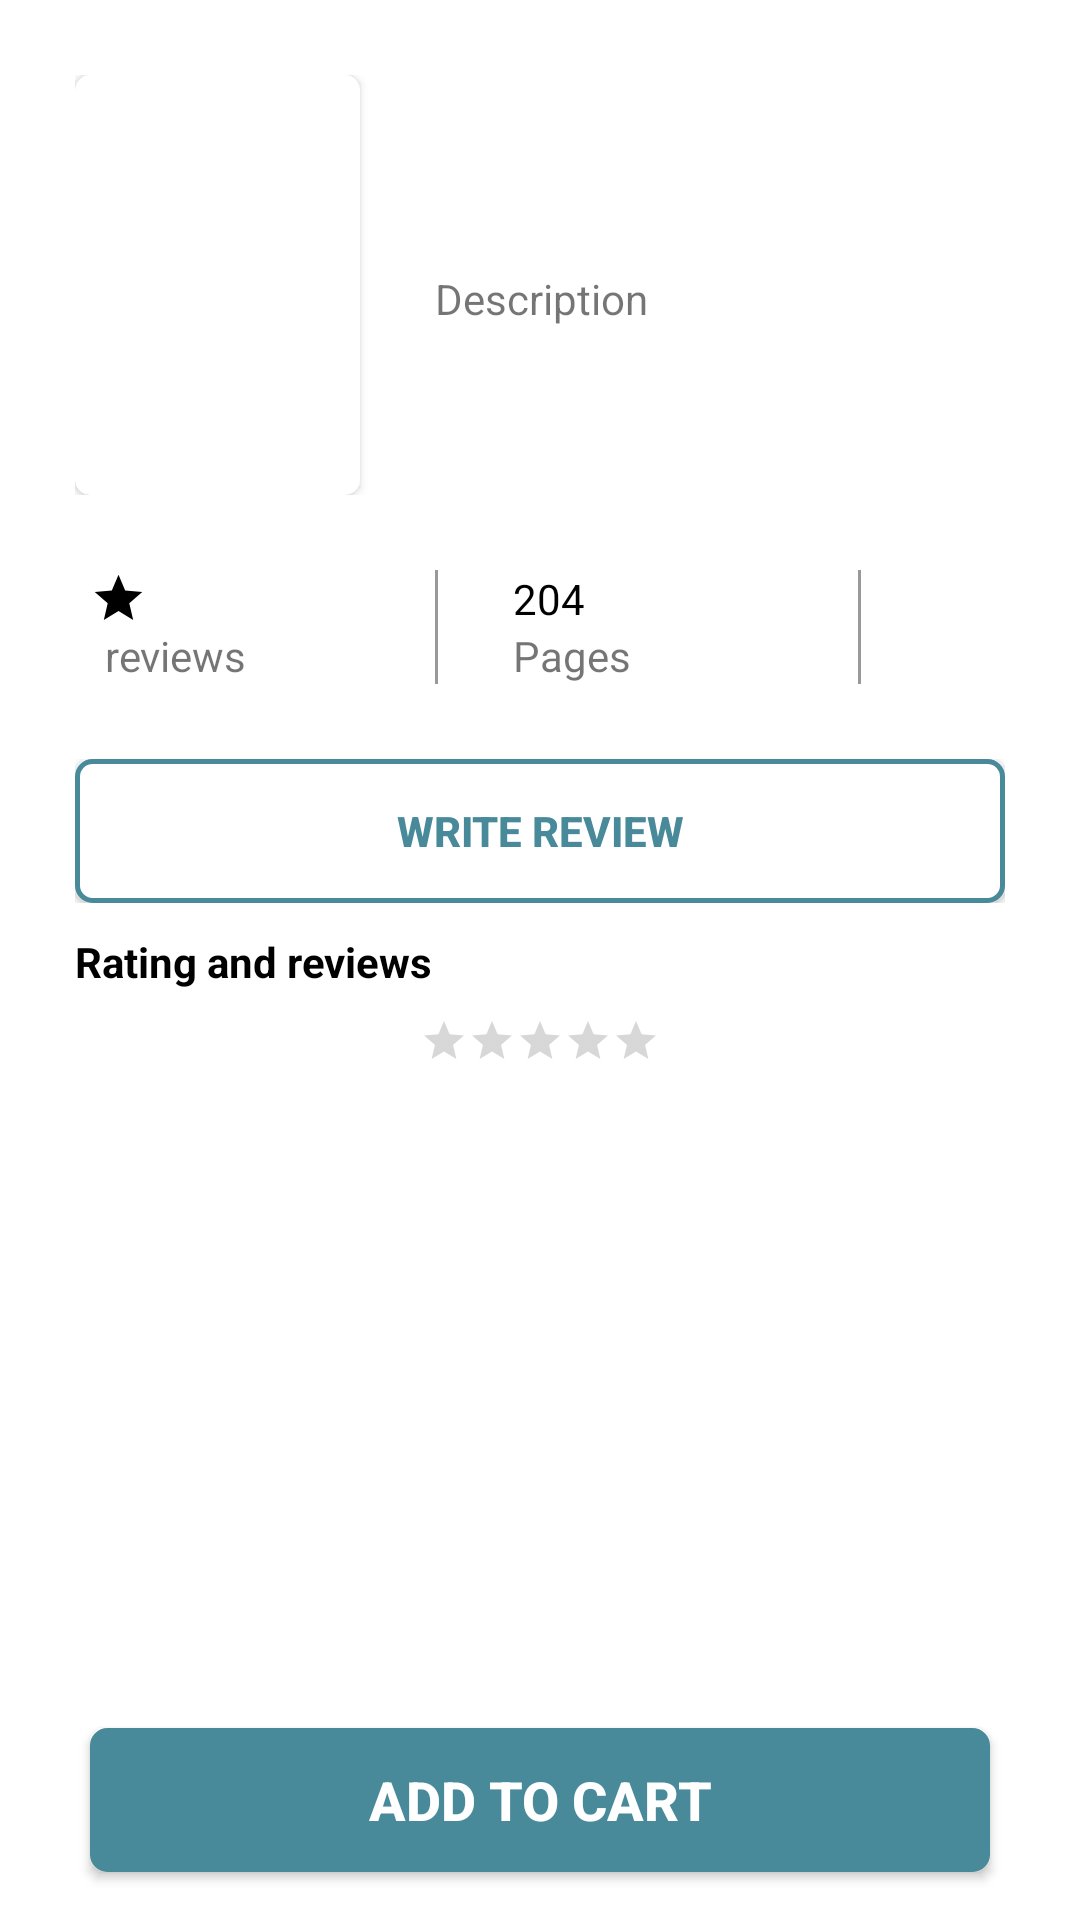

The Android layout XML behind this screen, and the referenced resources:
<!-- AndroidManifest.xml: application theme AppTheme -->
<!-- res/layout/fragment_book_detail.xml -->
<?xml version="1.0" encoding="utf-8"?>
<androidx.constraintlayout.widget.ConstraintLayout xmlns:android="http://schemas.android.com/apk/res/android"
    xmlns:app="http://schemas.android.com/apk/res-auto"
    android:focusable="true"
    android:focusableInTouchMode="true"
    android:layout_width="match_parent"
    android:layout_height="match_parent"
    android:id="@+id/view_book_detail">

    <androidx.core.widget.NestedScrollView
        android:layout_width="match_parent"
        android:layout_height="wrap_content"
        android:fillViewport="true"
        app:layout_constraintLeft_toLeftOf="parent"
        app:layout_constraintRight_toRightOf="parent"
        app:layout_constraintTop_toTopOf="parent">

        <LinearLayout
            android:layout_width="match_parent"
            android:layout_height="wrap_content"
            android:layout_margin="25dp"
            android:orientation="vertical">

            <LinearLayout
                android:layout_width="match_parent"
                android:layout_height="wrap_content"
                android:baselineAligned="false"
                android:orientation="horizontal">

                <androidx.cardview.widget.CardView
                    android:layout_width="95dp"
                    android:layout_height="140dp"
                    app:cardCornerRadius="5dp">

                    <ImageView
                        android:id="@+id/image_book"
                        android:layout_width="95dp"
                        android:layout_height="140dp"
                        android:contentDescription="@string/img_book"/>
                </androidx.cardview.widget.CardView>

                <LinearLayout
                    android:layout_width="wrap_content"
                    android:layout_height="wrap_content"
                    android:layout_marginStart="25dp"
                    android:layout_marginEnd="25dp"
                    android:orientation="vertical">

                    <TextView
                        android:id="@+id/text_view_book_title"
                        android:layout_width="wrap_content"
                        android:layout_height="wrap_content"
                        android:textColor="#000000"
                        android:textSize="20sp"
                        android:textStyle="bold" />

                    <TextView
                        android:id="@+id/text_view_book_author"
                        android:layout_width="wrap_content"
                        android:layout_height="wrap_content"
                        android:textStyle="bold" />

                    <TextView
                        android:id="@+id/text_view_book_price"
                        android:layout_width="wrap_content"
                        android:layout_height="wrap_content" />

                    <TextView
                        android:id="@+id/text_view_description"
                        android:layout_width="wrap_content"
                        android:layout_height="wrap_content"
                        android:text="@string/label_book_description"/>
                </LinearLayout>
            </LinearLayout>

            <LinearLayout
                android:layout_width="match_parent"
                android:layout_height="wrap_content"
                android:layout_marginTop="25dp"
                android:layout_marginBottom="25dp"
                android:orientation="horizontal">

                <LinearLayout
                    android:layout_width="95dp"
                    android:layout_height="wrap_content">

                    <RelativeLayout
                        android:layout_width="wrap_content"
                        android:layout_height="wrap_content">

                        <TextView
                            android:id="@+id/text_view_book_rate"
                            android:layout_width="wrap_content"
                            android:layout_height="wrap_content"
                            android:textColor="#000000" />

                        <ImageView
                            android:layout_width="wrap_content"
                            android:layout_height="wrap_content"
                            android:layout_marginStart="5dp"
                            android:layout_toEndOf="@+id/text_view_book_rate"
                            android:src="@drawable/ic_star_black_19dp" />

                        <TextView
                            android:id="@+id/text_view_book_number_review"
                            android:layout_width="wrap_content"
                            android:layout_height="wrap_content"
                            android:layout_below="@+id/text_view_book_rate"/>

                        <TextView
                            android:layout_width="wrap_content"
                            android:layout_height="wrap_content"
                            android:layout_below="@+id/text_view_book_rate"
                            android:layout_marginStart="10dp"
                            android:layout_toEndOf="@+id/text_view_book_rate"
                            android:text="reviews" />

                    </RelativeLayout>
                </LinearLayout>

                <LinearLayout
                    android:layout_width="1dp"
                    android:layout_height="match_parent"
                    android:layout_marginStart="25dp"
                    android:background="#999999" />

                <LinearLayout
                    android:layout_width="95dp"
                    android:layout_height="wrap_content"
                    android:layout_marginStart="25dp"
                    android:orientation="vertical">

                    <TextView
                        android:id="@+id/text_view_book_number_pages"
                        android:layout_width="wrap_content"
                        android:layout_height="wrap_content"
                        android:text="204"
                        android:textColor="#000000" />

                    <TextView
                        android:layout_width="wrap_content"
                        android:layout_height="wrap_content"
                        android:text="Pages" />
                </LinearLayout>

                <LinearLayout
                    android:layout_width="1dp"
                    android:layout_height="match_parent"
                    android:layout_marginStart="20dp"

                    android:background="#999999" />
            </LinearLayout>

            <RelativeLayout
                android:layout_width="match_parent"
                android:layout_height="wrap_content">

                <Button
                    android:id="@+id/button_write_review"
                    android:layout_width="match_parent"
                    android:layout_height="match_parent"
                    android:layout_centerHorizontal="true"
                    android:background="@drawable/button_border_line"
                    android:text="Write Review"
                    android:textStyle="bold"
                    android:textColor="@color/colorPrimary" />

            </RelativeLayout>

            <TextView
                android:layout_width="wrap_content"
                android:layout_height="wrap_content"
                android:text="Rating and reviews"
                android:layout_marginTop="10dp"
                android:textColor="#000000"
                android:textStyle="bold" />

            <RelativeLayout
                android:layout_width="match_parent"
                android:layout_height="wrap_content"
                android:orientation="horizontal">

                <TextView
                    android:id="@+id/txt_book_rate"
                    android:layout_width="wrap_content"
                    android:layout_height="wrap_content"
                    android:layout_toStartOf="@+id/relative_layout_rate"
                    android:textColor="#000000"
                    android:textSize="40dp" />

                <RelativeLayout
                    android:id="@+id/relative_layout_rate"
                    android:layout_width="wrap_content"
                    android:layout_height="wrap_content"
                    android:layout_centerInParent="true"
                    android:layout_marginStart="10dp">

                    <RatingBar
                        android:id="@+id/rating_bar"
                        android:layout_width="wrap_content"
                        android:layout_height="wrap_content"
                        android:numStars="5"
                        android:stepSize="0.5"
                        android:saveEnabled="true"
                        style="?android:attr/ratingBarStyleSmall"/>

                    <TextView
                        android:id="@+id/txt_number_reviews"
                        android:layout_width="wrap_content"
                        android:layout_height="wrap_content"
                        android:layout_below="@id/rating_bar"
                        android:layout_centerHorizontal="true"/>
                </RelativeLayout>
            </RelativeLayout>

            <androidx.recyclerview.widget.RecyclerView
                android:id="@+id/recycler_view_reviews"
                android:layout_width="match_parent"
                android:layout_height="wrap_content" />

            <Button
                android:layout_width="match_parent"
                android:layout_height="wrap_content"
                android:layout_marginLeft="30dp"
                android:layout_marginBottom="16dp"
                android:background="@android:color/transparent"
                android:layout_marginRight="30dp"/>

        </LinearLayout>


    </androidx.core.widget.NestedScrollView>

    <androidx.constraintlayout.widget.ConstraintLayout
        android:layout_width="match_parent"
        android:layout_height="wrap_content"
        android:orientation="horizontal"
        android:background="@android:color/white"
        app:layout_constraintBottom_toBottomOf="parent"
        app:layout_constraintLeft_toLeftOf="parent"
        app:layout_constraintRight_toRightOf="parent">

        <Button
            android:id="@+id/button_add_to_cart"
            android:layout_width="match_parent"
            android:layout_height="match_parent"
            app:layout_constraintLeft_toLeftOf="parent"
            app:layout_constraintRight_toRightOf="parent"
            app:layout_constraintBottom_toBottomOf="parent"
            app:layout_constraintTop_toTopOf="parent"
            android:layout_marginLeft="30dp"
            android:layout_marginRight="30dp"
            android:background="@drawable/button_layout_color"
            android:text="Add to cart"
            android:layout_marginTop="16dp"
            android:layout_marginBottom="16dp"
            android:textSize="@dimen/text_action_button"
            android:textStyle="bold"
            android:textColor="@color/windowBackground" />

    </androidx.constraintlayout.widget.ConstraintLayout>

</androidx.constraintlayout.widget.ConstraintLayout>
<!-- resources referenced by this layout -->
<resources>
  <color name="colorPrimary">#488A99</color>
  <color name="windowBackground">#FFFFFF</color>
  <dimen name="text_action_button">18sp</dimen>
  <!-- drawable button_border_line (drawable) -->
  <?xml version="1.0" encoding="utf-8"?>
  <shape xmlns:android="http://schemas.android.com/apk/res/android"
      android:shape="rectangle">
      <gradient android:startColor="#FFFFFF"
          android:endColor="#FFFFFF"
          android:angle="270" />
      <corners android:radius="5dp" />
      <stroke android:width="5px" android:color="@color/colorPrimary" />
  </shape>
  <!-- drawable button_layout_color (drawable) -->
  <?xml version="1.0" encoding="utf-8"?>
  <shape xmlns:android="http://schemas.android.com/apk/res/android"
      android:shape="rectangle">
      <gradient android:startColor="@color/colorPrimary"
          android:endColor="@color/colorPrimary"
          android:angle="270" />
      <corners android:radius="5dp" />
      <stroke android:width="5px" android:color="@color/colorPrimary" />
  </shape>
  <!-- drawable ic_star_black_19dp (drawable) -->
  <vector android:height="19dp" android:viewportHeight="24.0"
      android:viewportWidth="24.0" android:width="19dp" xmlns:android="http://schemas.android.com/apk/res/android">
      <path android:fillColor="#FF000000" android:pathData="M12,17.27L18.18,21l-1.64,-7.03L22,9.24l-7.19,-0.61L12,2 9.19,8.63 2,9.24l5.46,4.73L5.82,21z"/>
  </vector>
  <string name="img_book">Book Image</string>
  <string name="label_book_description">Description</string>
  <style name="AppTheme" parent="Theme.AppCompat.Light.NoActionBar">
          
          <item name="android:windowFullscreen">true</item>
          <item name="android:windowContentOverlay">@null</item>
          <item name="android:windowBackground">@color/windowBackground</item>
      </style>
</resources>
